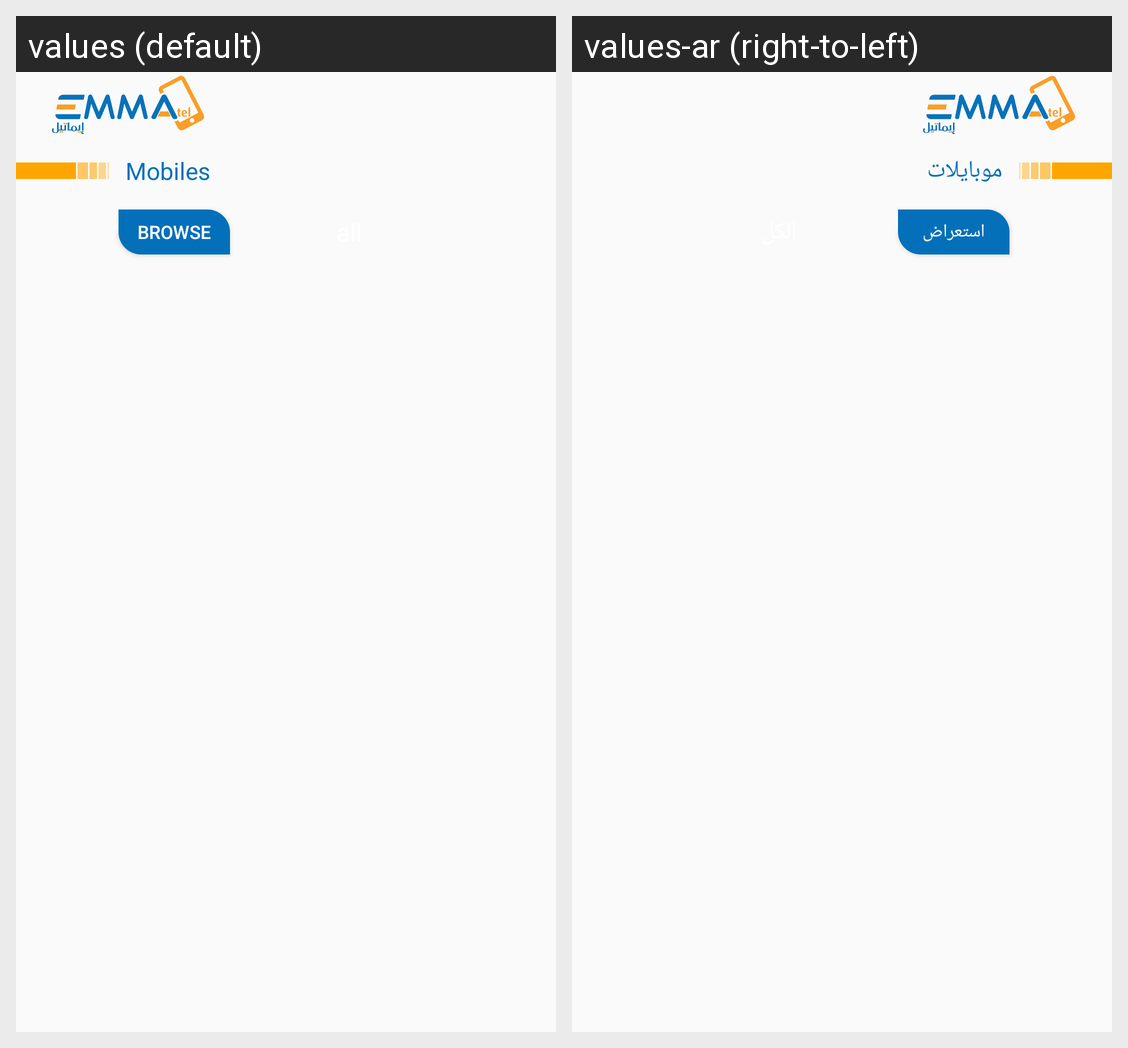

Strings drawn on this Android screen and how each of the app's shown locales translates them:
Android screen res/layout/fragment_mobiles.xml rendered under 2 locales, left to right: values (default), values-ar (right-to-left). Device: Nexus 5 (rendered at 1080×1920; each locale shown at half size, 540×960, under a caption strip naming it); theme AppTheme.
Strings drawn on this screen, with the default value and each locale's value (text and hints the layout hard-codes, and strings that could not be matched under every locale, appear in the picture but are not listed):

Mobiles
  values: Mobiles
  values-ar: موبايلات

browse
  values: Browse
  values-ar: استعراض
